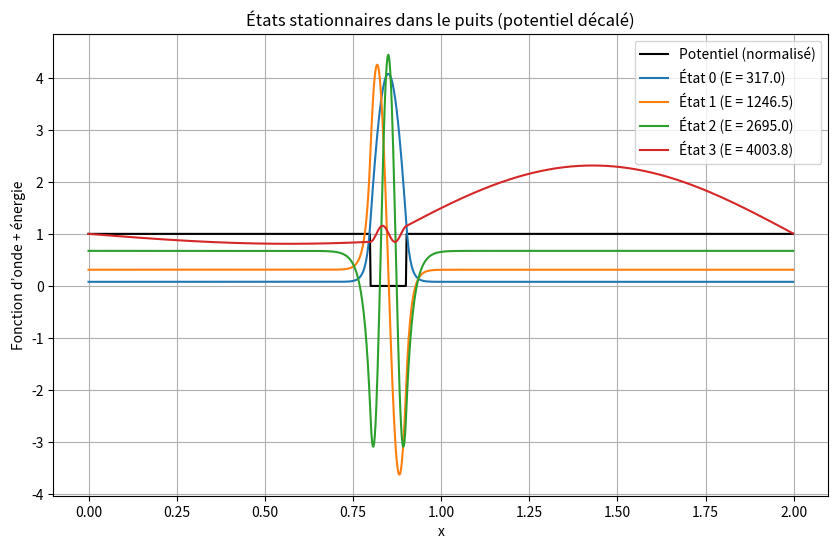

The script that saved this image:
import numpy as np
import matplotlib.pyplot as plt
from scipy.sparse import diags
from scipy.linalg import eigh

dx = 0.002
nx = int(1 / dx) * 2  # 2000 points
x = np.linspace(0, (nx - 1) * dx, nx)

V0 = -4000
x1, x2 = 0.8, 0.9

V = np.zeros(nx)
V[(x >= x1) & (x <= x2)] = V0
V += abs(V0)

# Laplacien
main_diag = np.full(nx, -2.0)
off_diag = np.ones(nx - 1)
laplacian = diags([off_diag, main_diag, off_diag], [-1, 0, 1]) / dx**2

# Hamiltonien H = -1/2 Δ + V(x)
H = (-0.5) * laplacian.toarray() + np.diag(V)

num_states = 4
energies, wavefuncs = eigh(H, subset_by_index=(0, num_states - 1))

# Normalisation
wavefuncs_normalized = wavefuncs / np.sqrt(np.sum(wavefuncs**2, axis=0) * dx)

# Affichage
plt.figure(figsize=(10, 6))
plt.plot(x, V / abs(V0), 'k-', label="Potentiel (normalisé)")

for n in range(num_states):
    psi = wavefuncs_normalized[:, n]
    plt.plot(x, psi + energies[n] / abs(V0), label=f"État {n} (E = {energies[n]:.1f})")

plt.xlabel("x")
plt.ylabel("Fonction d’onde + énergie")
plt.title("États stationnaires dans le puits (potentiel décalé)")
plt.grid(True)
plt.legend()
plt.show()
